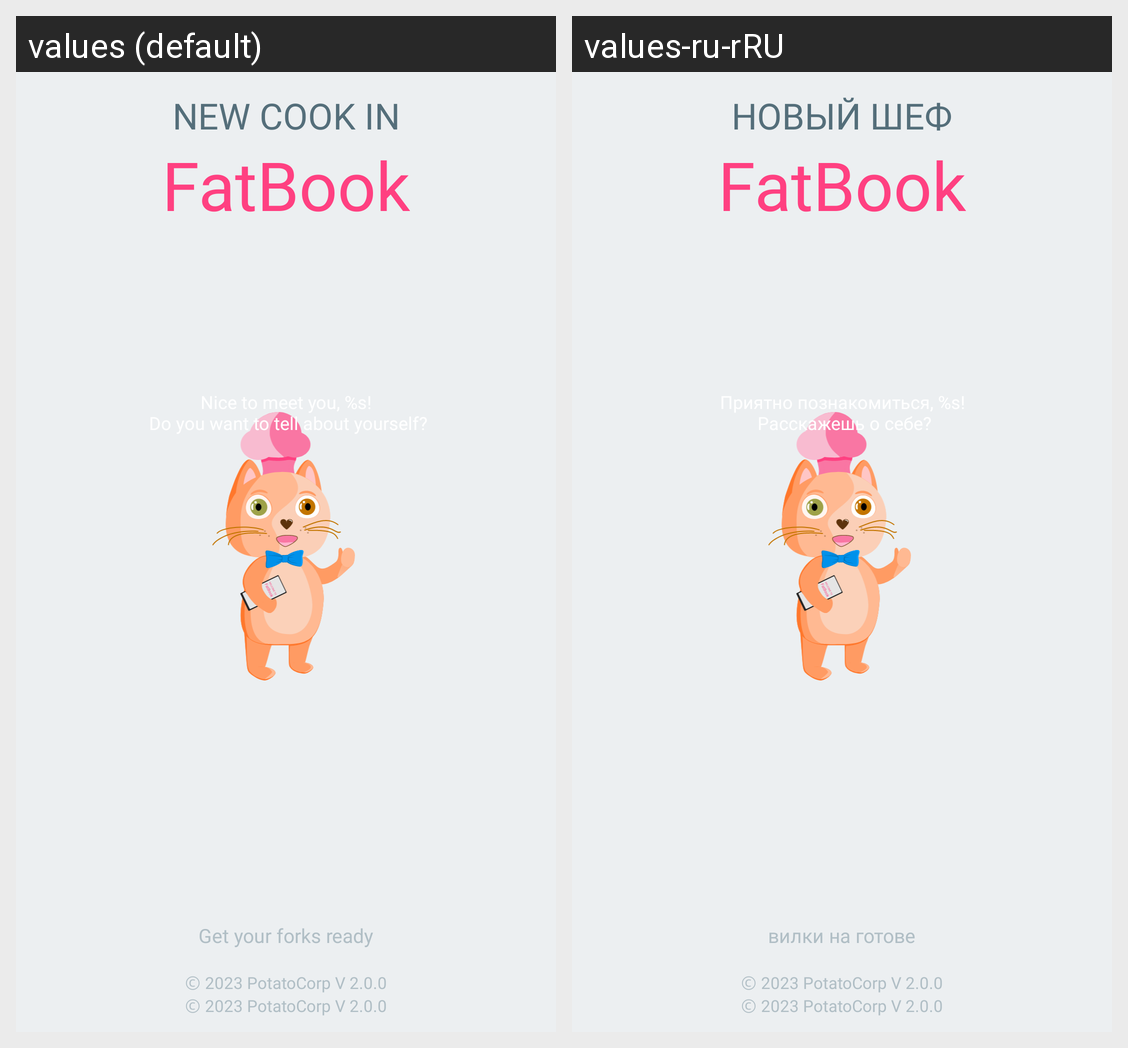

The same Android screen rendered under two of its app's locales, left to right. List the strings drawn on it with the default value and each locale's translation.
Android screen res/layout/activity_skip_additional_info.xml rendered under 2 locales, left to right: values (default), values-ru-rRU. Device: Nexus 5 (rendered at 1080×1920; each locale shown at half size, 540×960, under a caption strip naming it); theme Theme.FatBook.
Strings drawn on this screen, with the default value and each locale's value (text and hints the layout hard-codes, and strings that could not be matched under every locale, appear in the picture but are not listed):

title_new_cook_in_skip_add
  values: NEW COOK IN
  values-ru-rRU: НОВЫЙ ШЕФ

title_fatbook_skip_add
  values: FatBook
  values-ru-rRU: FatBook  [not translated; the default value is used]

cat_dialog_skip_add
  values: Nice to meet you, %s!
       Do you want to tell about yourself?
  values-ru-rRU: Приятно познакомиться, %s!
       Расскажешь о себе?

tagline_fatbook
  values: Get your forks ready
  values-ru-rRU: вилки на готове

tag_copyright
  values: Ⓒ 2023 PotatoCorp V 2.0.0
  values-ru-rRU: Ⓒ 2023 PotatoCorp V 2.0.0  [not translated; the default value is used]

tag_version
  values: Ⓒ 2023 PotatoCorp V 2.0.0
  values-ru-rRU: Ⓒ 2023 PotatoCorp V 2.0.0  [not translated; the default value is used]
